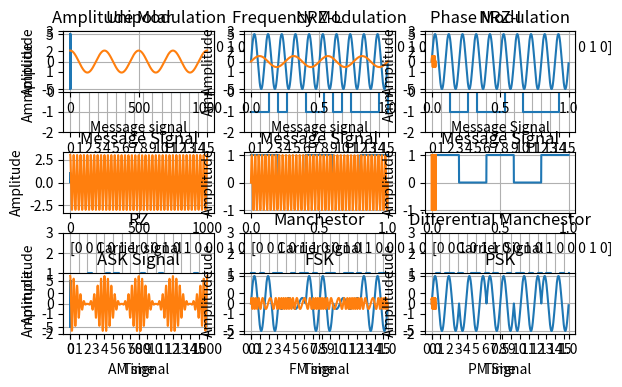

Here is the Python script that generated this plot:
import numpy as np
from matplotlib import pyplot as plt

# UNIPOLER.................................
# data = np.random.randint(0,2,25)
data = np.array([0,0,1,0,1,1,0,0,1,0,1,0,0,0,1,0])
time = np.arange(len(data))

plt.subplot(2, 3, 1)
plt.step(time, data,where='post')
plt.title('Unipolar')
plt.xlabel('Time')
plt.ylabel('Ammplitude')
plt.text(0, 2, data)
plt.grid(True)
plt.yticks([-2,-1,0,1,2,3])
plt.xticks(time)



# NRZ-L.......................................
# data = np.random.randint(0,2,10)
# time = np.arange(len(data))
signal = np.zeros(len(data), dtype = int)

for i in range(len(data)):
    if data[i] == 0:
        signal[i] = -1
    else:
        signal[i] = 1
    
plt.subplot(2, 3, 2)
plt.step(time, signal,where='post')
plt.title('NRZ-L')
plt.ylabel('Amplitude')
plt.xlabel('Time')
plt.text(0, 2, data)
plt.grid(True)
plt.yticks([-2,-1,0,1,2,3])
plt.xticks(time)


# NRZ-I.......................................
# data = np.random.randint(0,2,10)
# time = np.arange(len(data))

signal = np.zeros(len(data), dtype = int)
flg = True

for i in range(len(data)):
    if data[i] == 1:
        flg = not flg
    if flg:
        signal[i] = 1
    else:
        signal[i] = -1
        
plt.subplot(2, 3, 3)
plt.step(time, signal,where='post')
plt.title('NRZ-I')
plt.xlabel('Time')
plt.ylabel('Ammplitude')
plt.text(0, 2, data)

# plt.text(3, 8)
plt.grid(True)
plt.yticks([-2,-1,0,1,2,3])
plt.xticks(time)



# RZ...........................................
# data = np.random.randint(0,2,10)
time = np.linspace(0,len(data),len(data)*2)
signal = np.zeros(2*len(data), dtype = int)

for i in range(0,2*len(data),2):
    if data[i//2] == 1:
       signal[i] = 1
    else:
        signal[i] = -1
    signal[i+1] = 0
    
plt.subplot(2, 3, 4)
plt.step(time, signal,where='post')
plt.title('RZ')
plt.xlabel('Time')
plt.ylabel('Ammplitude')
plt.text(0, 2, data)

# plt.text(3, 8)
plt.grid(True)
plt.yticks([-2,-1,0,1,2,3])
plt.xticks(np.arange(len(data)))



# MANCHESTER.........................................
# data = np.random.randint(0,2,10)
time_org = np.arange(len(data))
signal = np.zeros(len(data)*2, dtype = int)

for i in range(0,len(data)*2,2):
    if data[i//2] == 0:
        signal[i] = 1
        signal[i+1] = -1
    else:
        signal[i] = -1
        signal[i+1] = 1


print(signal)
time = np.arange(len(signal))
plt.subplot(2, 3, 5)
plt.step(time, signal,where='post')
plt.title('Manchestor')
plt.xlabel('Time')
plt.ylabel('Ammplitude')
plt.text(0, 2, data)

plt.grid(True)
plt.yticks([-2,-1,0,1,2,3])
plt.xticks(time_org*2,time_org)



# DIFFERENTIAL MANCHESTER...............................
# data = np.random.randint(0,2,10)
time_org = np.arange(len(data))
signal = np.zeros(len(data)*2, dtype = int)

start = False
for i in range(0,len(data)*2,2):
    if start:
        if data[i//2] == 0:
            signal[i] =  -1*signal[i-1]
            signal[i+1] = signal[i-1]
        else:
            signal[i] = signal[i-1]
            signal[i+1] = -1* signal[i-1]
    else:
        start = True
        if data[i//2] == 0:
            signal[i] = -1
            signal[i+1] = 1
        else:
            signal[i] = 1
            signal[i+1] = -1


print(signal)
time = np.arange(len(signal))
plt.subplot(2, 3, 6)
plt.step(time, signal,where='post')
plt.title('Differential Manchestor')
plt.xlabel('Time')
plt.ylabel('Ammplitude')
plt.text(0, 2, data)

plt.grid(True)
plt.yticks([-2,-1,0,1,2,3])
plt.xticks(time_org*2,time_org)
plt.subplots_adjust(hspace=1)
plt.show()

# D to A.....................................................................
#AMPLITUDE SHIFT KEYING.....................
F1=10 
F2=2 
A=5
t=np.arange(0,1,0.001)
x=A*np.sin(2*np.pi*F1*t)
u=[]
b=[0.2,0.4,0.6,0.8,1.0]

s=1
for i in t:
    if(i==b[0]):
        b.pop(0)
        if(s==0):
            s=1
        else:
            s=0
       
    u.append(s)
v=[]
for i in range(len(t)):
    v.append(A*np.sin(2*np.pi*F1*t[i])*u[i])
    
plt.subplot(3,3,1)
plt.plot(t,x)
plt.xlabel('Time')
plt.ylabel('Amplitude')
plt.title('Carrier')
plt.grid(True)

plt.subplot(3,3,4)
plt.plot(t,u)
plt.xlabel('Time')
plt.ylabel('Amplitude')
plt.title('Message Signal')
plt.grid(True)

plt.subplot(3,3,7)
plt.plot(t,v)
plt.xlabel('Time')
plt.ylabel('Amplitude')
plt.title('ASK Signal')
plt.grid(True)
plt.tight_layout()


# FREQUENCY SHIFT KEYING............................

t=np.arange(0,1,0.001)
x=A*np.sin(2*np.pi*F1*t)
 
plt.subplot(3,3,2)
plt.plot(t,x)
plt.xlabel("time")
plt.ylabel("Amplitude")
plt.title("Carrier")
plt.grid(True)

u=[]
b=[0.2,0.4,0.6,0.8,1.0]
s=1
for i in t:
    if(i==b[0]):
        b.pop(0)
        if(s==0):
            s=1
        else:
            s=0
    u.append(s)

plt.subplot(3,3,5)
plt.plot(t,u)
plt.xlabel('time')
plt.ylabel('Amplitude')
plt.title('Message Signal')
plt.grid(True)

v=[]
for i in range(len(t)):
    if(u[i]==1):
        v.append(A*np.sin(2*np.pi*F1*t[i]))
    else:
        v.append(np.sin(2*np.pi*F1*t[i])*-1)

plt.subplot(3,3,8)
plt.plot(t,v)
plt.xlabel("t")
plt.ylabel("Amplitude")
plt.title("FSK")
plt.grid(True)
plt.tight_layout()



#PHASE SHIFT KEYING................................

t=np.arange(0,1,0.001)
x=A*np.sin(2*np.pi*F1*t)

plt.subplot(3,3,3)
plt.plot(t,x)
plt.xlabel("time")
plt.ylabel("Amplitude")
plt.title("Carrier")
plt.grid(True)

u=[]
b=[0.2,0.4,0.6,0.8,1.0]
s=1
for i in t: 
    if(i==b[0]):
        b.pop(0)
        if(s==0):
            s=1
        else:
            s=0
    u.append(s)

plt.subplot(3,3,6)
plt.plot(t,u)
plt.xlabel('time')
plt.ylabel('Amplitude')
plt.title('Message Signal')
plt.grid(True)

v=[]
for i in range(len(t)):
    if(u[i]==1):
        v.append(A*np.sin(2*np.pi*F1*t[i]))
    else:
        v.append(A*np.sin(2*np.pi*F1*t[i])*-1)

plt.subplot(3,3,9)
plt.plot(t,v)
plt.xlabel("t")
plt.ylabel("Amplitude")
plt.title("PSK")
plt.grid(True)
plt.tight_layout()
plt.show()
# A to A...................................................................

#Amplitude Modulation.............................
A_c = 3 #float(input('Enter carrier amplitude: '))
f_c = 40 #float(input('Enter carrier frquency: '))
A_m = 2 #float(input('Enter message amplitude: '))
f_m = 4 #float(input('Enter message frquency: '))


t = np.linspace(0, 1, 1000)

carrier = A_c*np.cos(2*np.pi*f_c*t)
modulator = A_m*np.cos(2*np.pi*f_m*t)
product = A_c*(1+np.cos(2*np.pi*f_m*t))*np.cos(2*np.pi*f_c*t)

plt.subplot(3,3,1)
plt.title('Amplitude Modulation')
plt.plot(modulator)
plt.ylabel('Amplitude')
plt.xlabel('Message signal')

plt.subplot(3,3,4)
plt.plot(carrier)
plt.ylabel('Amplitude')
plt.xlabel('Carrier signal')

plt.subplot(3,3,7)
plt.plot(product)
plt.ylabel('Amplitude')
plt.xlabel('AM signal')

plt.subplots_adjust(hspace=1)
# plt.show()


#Frequency Modulation..........................

modulator_frequency = 4
carrier_frequency = 40
modulation_index = 1

time = np.linspace(0,1,1000)
modulator = np.sin(2 * np.pi * modulator_frequency * time) * modulation_index
carrier = np.sin(2 * np.pi * carrier_frequency * time)
product = np.zeros_like(modulator)

for i, t in enumerate(time):
    product[i] = np.sin(2 * np.pi * (carrier_frequency * t + modulator[i]))

plt.subplot(3, 3, 2)
plt.title('Frequency Modulation')
plt.plot(time,modulator)
plt.ylabel('Amplitude')
plt.xlabel('Message signal')

plt.subplot(3, 3, 5)
plt.plot(time,carrier)
plt.ylabel('Amplitude')
plt.xlabel('Carrier signal')

plt.subplot(3, 3, 8)
plt.plot(time,product)
plt.ylabel('Amplitude')
plt.xlabel('FM signal')
plt.tight_layout()


#Phase Modulation.............................
carrier = 200.0
modulator = 800.0
beta = 1.0
x1 = np.linspace(0.0, 0.03, num=2000)
y1 = np.sin(carrier * np.pi * x1)
y2 = np.cos(modulator * np.pi * x1)
y3 = np.sin(carrier * np.pi * x1 + beta * y2)
plt.subplots_adjust(left = 0.1, bottom = 0.25)

plt.subplot(3, 3, 3)
plt.plot(x1, y1)
plt.title('Phase Modulation')
plt.ylabel('Amplitude')
plt.xlabel('Message Signal')

plt.subplot(3, 3, 6)
plt.plot(x1, y2)
plt.ylabel('Amplitude')
plt.xlabel('Carrier Signal')

plt.subplot(3, 3, 9)
plt.plot(x1, y3)
plt.ylabel('Amplitude')
plt.xlabel('PM Signal')
plt.tight_layout()
plt.show()